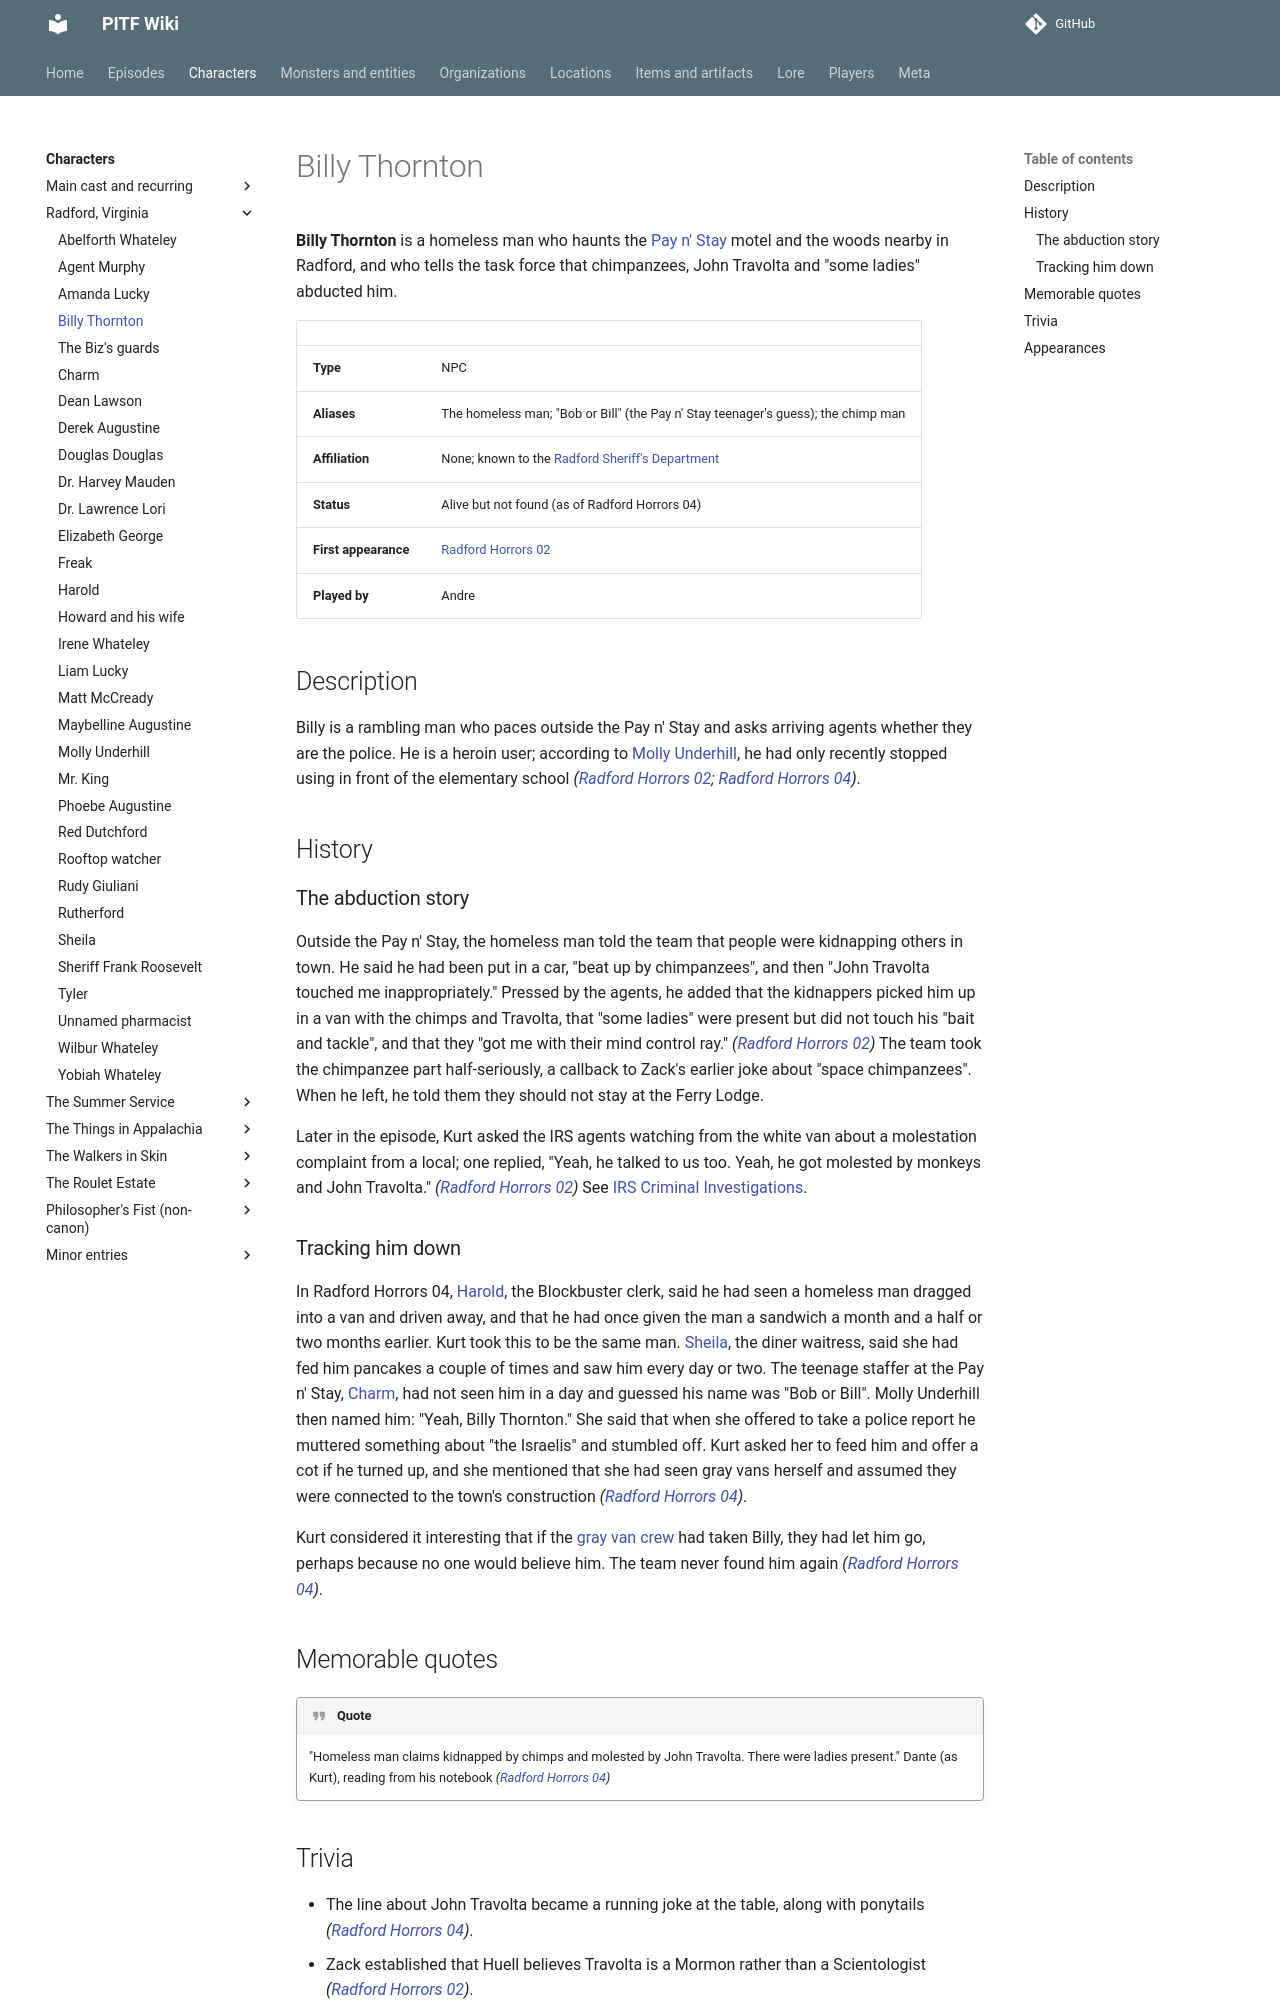

repository: AndreTInfante/pitf-wiki · page: characters/billy-thornton/index.html · generator: mkdocs

# Billy Thornton

**Billy Thornton** is a homeless man who haunts the [Pay n' Stay](../locations/pay-n-stay.md) motel and the woods nearby in Radford, and who tells the task force that chimpanzees, John Travolta and "some ladies" abducted him.

| | |
|---|---|
| **Type** | NPC |
| **Aliases** | The homeless man; "Bob or Bill" (the Pay n' Stay teenager's guess); the chimp man |
| **Affiliation** | None; known to the [Radford Sheriff's Department](../organizations/radford-sheriffs-department.md) |
| **Status** | Alive but not found (as of Radford Horrors 04) |
| **First appearance** | [Radford Horrors 02](../episodes/radford-horrors/02.md) |
| **Played by** | Andre |

## Description

Billy is a rambling man who paces outside the Pay n' Stay and asks arriving agents whether they are the police. He is a heroin user; according to [Molly Underhill](molly-underhill.md), he had only recently stopped using in front of the elementary school *([Radford Horrors 02](../episodes/radford-horrors/02.md); [Radford Horrors 04](../episodes/radford-horrors/04.md))*.

## History

### The abduction story

Outside the Pay n' Stay, the homeless man told the team that people were kidnapping others in town. He said he had been put in a car, "beat up by chimpanzees", and then "John Travolta touched me inappropriately." Pressed by the agents, he added that the kidnappers picked him up in a van with the chimps and Travolta, that "some ladies" were present but did not touch his "bait and tackle", and that they "got me with their mind control ray." *([Radford Horrors 02](../episodes/radford-horrors/02.md))* The team took the chimpanzee part half-seriously, a callback to Zack's earlier joke about "space chimpanzees". When he left, he told them they should not stay at the Ferry Lodge.

Later in the episode, Kurt asked the IRS agents watching from the white van about a molestation complaint from a local; one replied, "Yeah, he talked to us too. Yeah, he got molested by monkeys and John Travolta." *([Radford Horrors 02](../episodes/radford-horrors/02.md))* See [IRS Criminal Investigations](../organizations/irs-criminal-investigations.md).

### Tracking him down

In Radford Horrors 04, [Harold](harold.md), the Blockbuster clerk, said he had seen a homeless man dragged into a van and driven away, and that he had once given the man a sandwich a month and a half or two months earlier. Kurt took this to be the same man. [Sheila](sheila.md), the diner waitress, said she had fed him pancakes a couple of times and saw him every day or two. The teenage staffer at the Pay n' Stay, [Charm](charm.md), had not seen him in a day and guessed his name was "Bob or Bill". Molly Underhill then named him: "Yeah, Billy Thornton." She said that when she offered to take a police report he muttered something about "the Israelis" and stumbled off. Kurt asked her to feed him and offer a cot if he turned up, and she mentioned that she had seen gray vans herself and assumed they were connected to the town's construction *([Radford Horrors 04](../episodes/radford-horrors/04.md))*.

Kurt considered it interesting that if the [gray van crew](../organizations/gray-van-crew.md) had taken Billy, they had let him go, perhaps because no one would believe him. The team never found him again *([Radford Horrors 04](../episodes/radford-horrors/04.md))*.

## Memorable quotes

!!! quote
    "Homeless man claims kidnapped by chimps and molested by John Travolta. There were ladies present." Dante (as Kurt), reading from his notebook *([Radford Horrors 04](../episodes/radford-horrors/04.md))*
